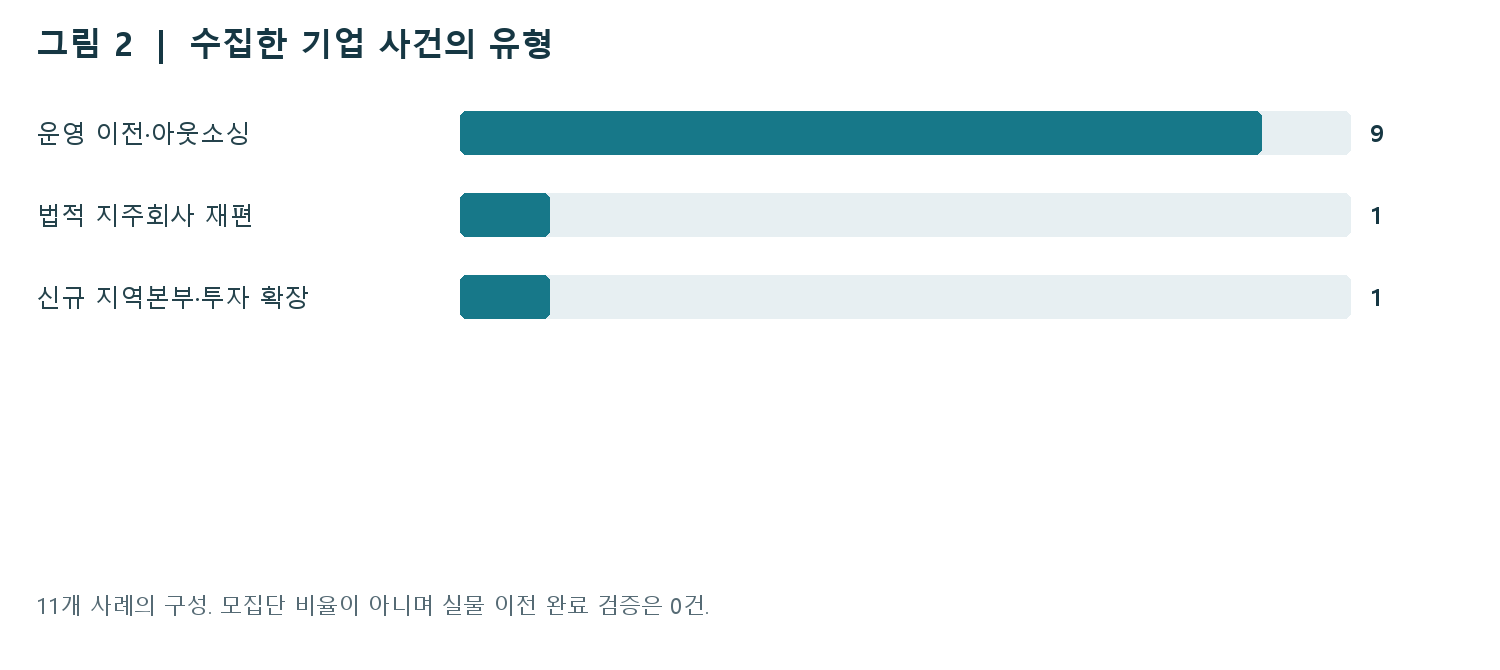

The table this chart was drawn from, first rows:
event_kind, count, label
legal_parent_redomiciliation, 1, 법적 지주회사 재편
new_regional_hq_and_investment_expansion, 1, 신규 지역본부·투자 확장
operational_offshoring_or_outsourcing, 9, 운영 이전·아웃소싱
